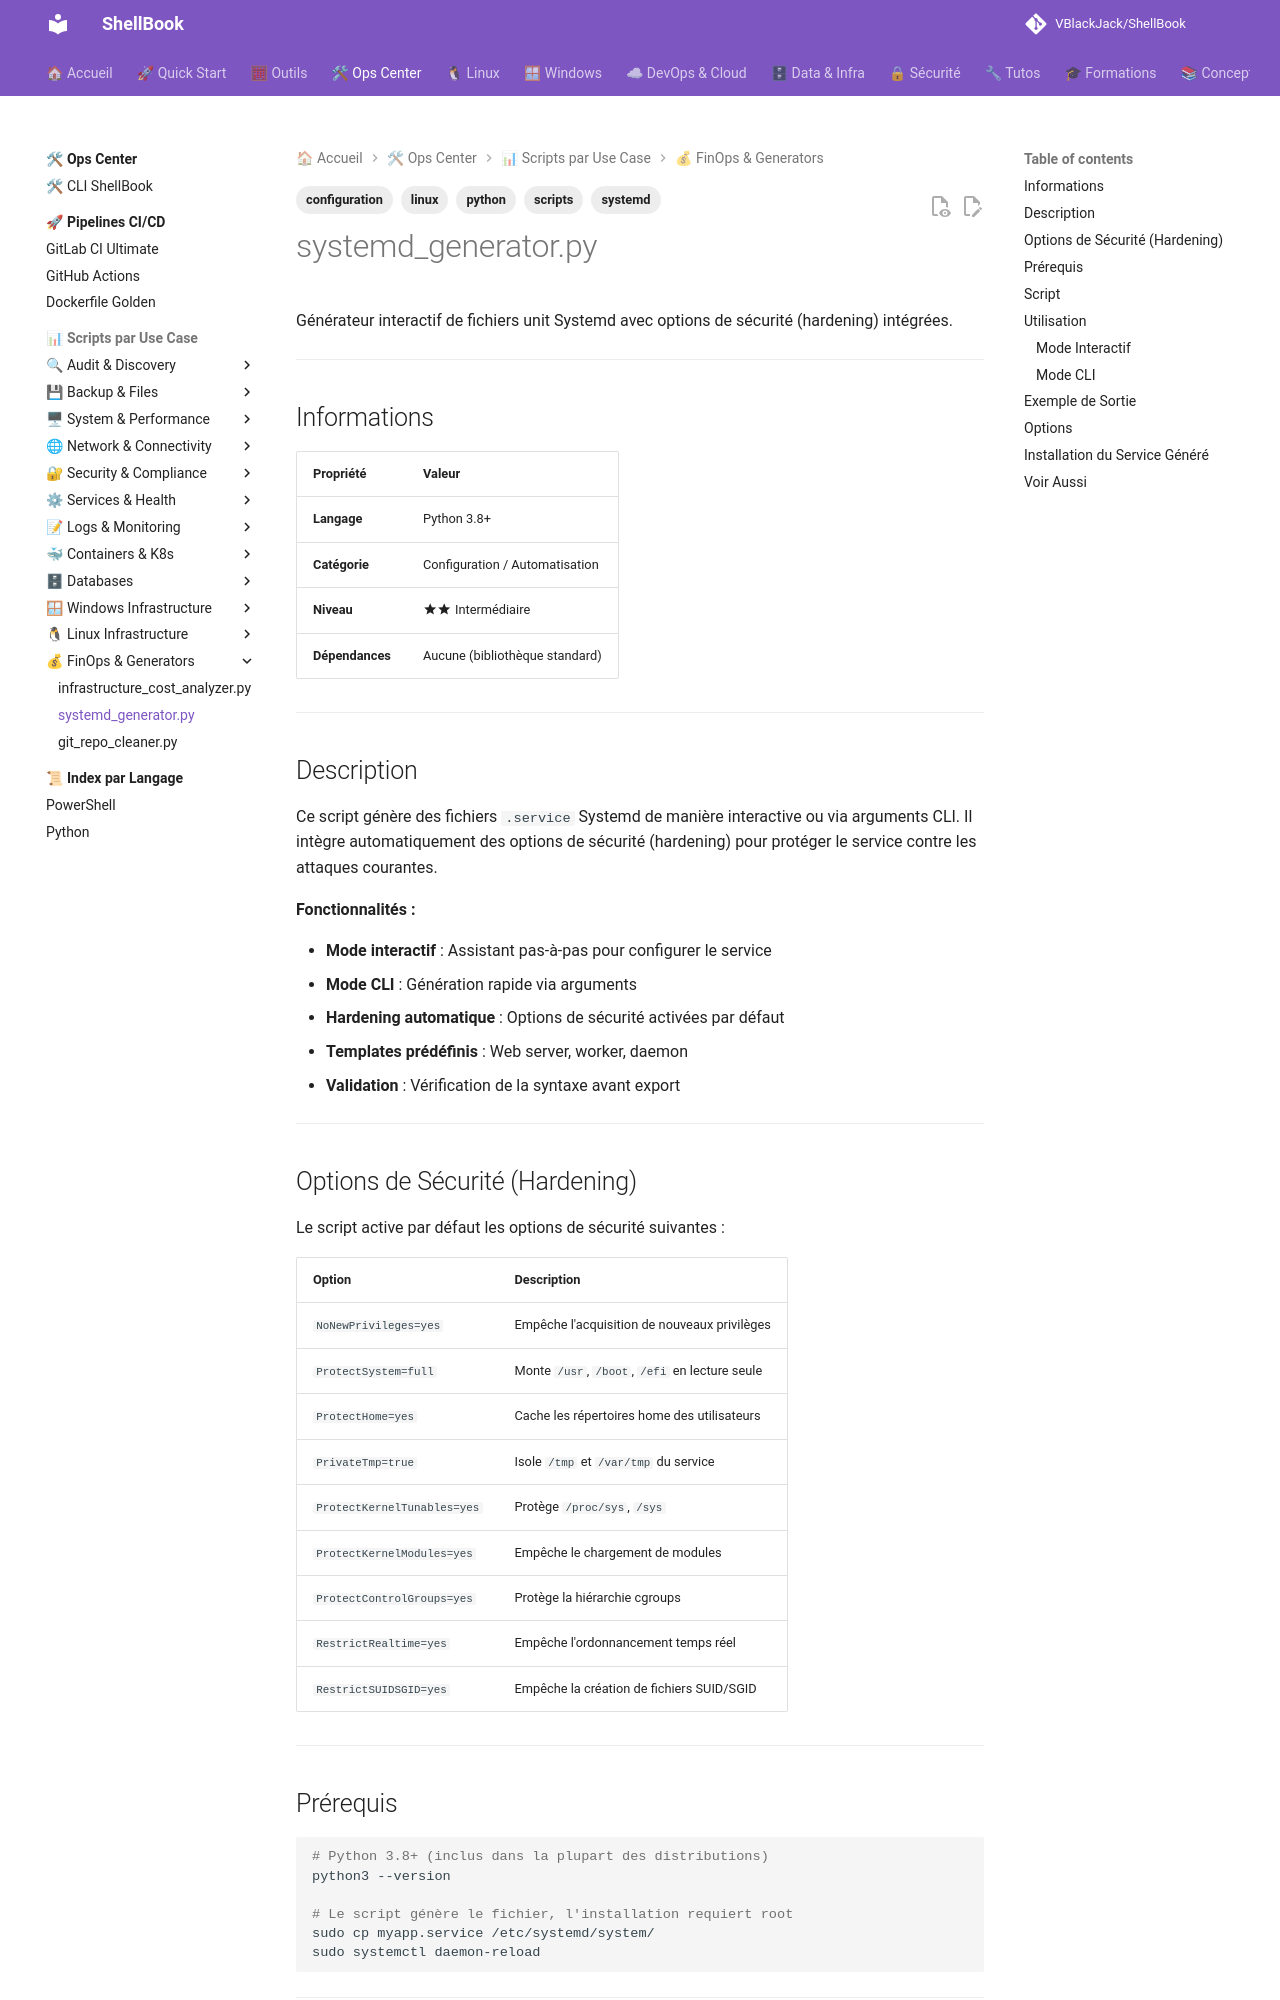

repository: VBlackJack/ShellBook · page: scripts/python/systemd_generator/index.html · generator: mkdocs

---
tags:
  - scripts
  - python
  - systemd
  - linux
  - configuration
---

# systemd_generator.py

Générateur interactif de fichiers unit Systemd avec options de sécurité (hardening) intégrées.

---

## Informations

| Propriété | Valeur |
|-----------|--------|
| **Langage** | Python 3.8+ |
| **Catégorie** | Configuration / Automatisation |
| **Niveau** | :material-star::material-star: Intermédiaire |
| **Dépendances** | Aucune (bibliothèque standard) |

---

## Description

Ce script génère des fichiers `.service` Systemd de manière interactive ou via arguments CLI. Il intègre automatiquement des options de sécurité (hardening) pour protéger le service contre les attaques courantes.

**Fonctionnalités :**

- **Mode interactif** : Assistant pas-à-pas pour configurer le service
- **Mode CLI** : Génération rapide via arguments
- **Hardening automatique** : Options de sécurité activées par défaut
- **Templates prédéfinis** : Web server, worker, daemon
- **Validation** : Vérification de la syntaxe avant export

---

## Options de Sécurité (Hardening)

Le script active par défaut les options de sécurité suivantes :

| Option | Description |
|--------|-------------|
| `NoNewPrivileges=yes` | Empêche l'acquisition de nouveaux privilèges |
| `ProtectSystem=full` | Monte `/usr`, `/boot`, `/efi` en lecture seule |
| `ProtectHome=yes` | Cache les répertoires home des utilisateurs |
| `PrivateTmp=true` | Isole `/tmp` et `/var/tmp` du service |
| `ProtectKernelTunables=yes` | Protège `/proc/sys`, `/sys` |
| `ProtectKernelModules=yes` | Empêche le chargement de modules |
| `ProtectControlGroups=yes` | Protège la hiérarchie cgroups |
| `RestrictRealtime=yes` | Empêche l'ordonnancement temps réel |
| `RestrictSUIDSGID=yes` | Empêche la création de fichiers SUID/SGID |

---

## Prérequis

```bash
# Python 3.8+ (inclus dans la plupart des distributions)
python3 --version

# Le script génère le fichier, l'installation requiert root
sudo cp myapp.service /etc/systemd/system/
sudo systemctl daemon-reload
```

---
